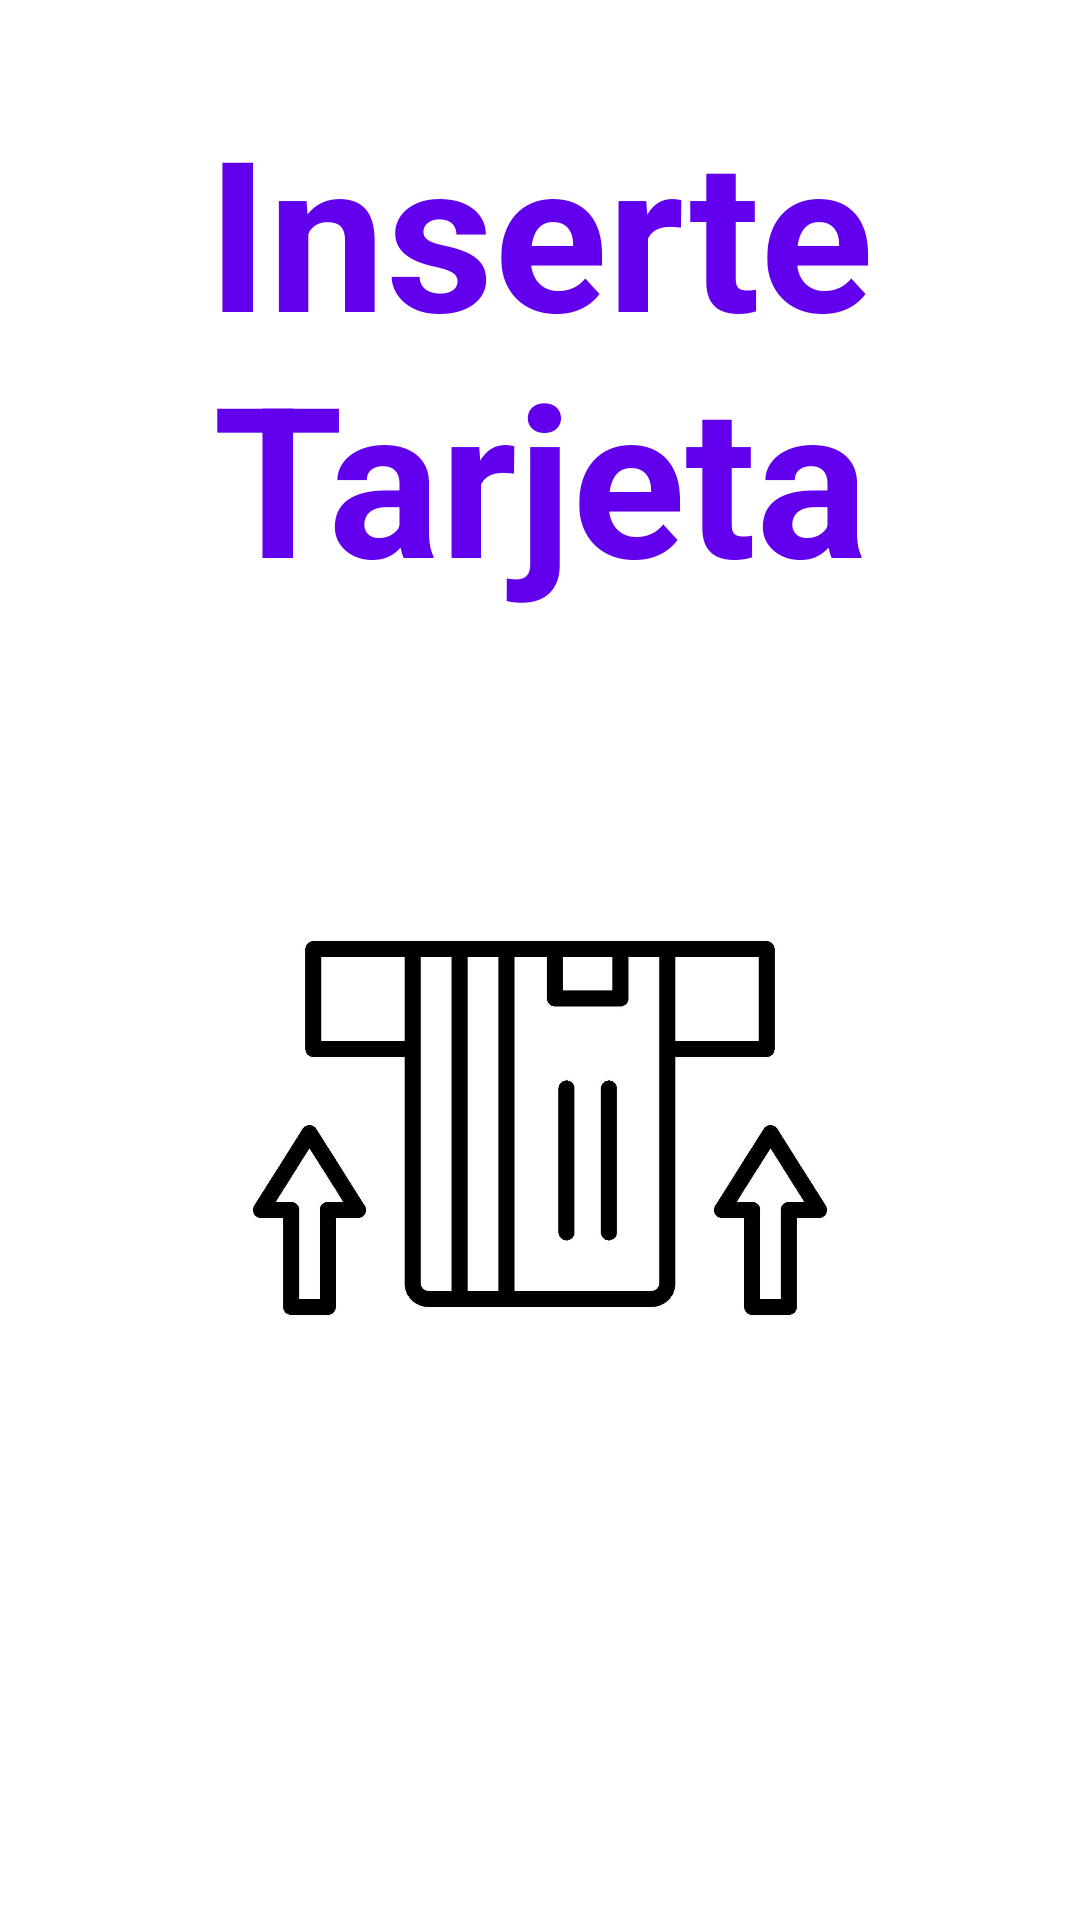

Write the Android layout XML for this screen, with the resource values it uses.
<!-- AndroidManifest.xml: application theme Theme.TestAplicaciones -->
<!-- res/layout/fragment_test_chip.xml -->
<?xml version="1.0" encoding="utf-8"?>
<LinearLayout xmlns:android="http://schemas.android.com/apk/res/android"
    xmlns:app="http://schemas.android.com/apk/res-auto"
    xmlns:tools="http://schemas.android.com/tools"
    android:layout_width="match_parent"
    android:layout_height="match_parent"
    android:orientation="vertical"
    tools:context=".fragment.FragmentTestMagStripe">


    <LinearLayout
        android:layout_width="match_parent"
        android:layout_height="251dp"
        android:orientation="vertical" >

        <TextView
            android:layout_marginTop="30dp"
            android:layout_width="wrap_content"
            android:layout_height="wrap_content"
            android:text="@string/read_chip"
            android:textAlignment="center"
            android:textSize="70sp"
            android:textStyle="bold"
            android:textColor="@color/purple_500"/>
    </LinearLayout>

    <ImageView
        android:layout_width="250dp"
        android:layout_height="250dp"
        android:layout_gravity="center"
        android:src="@drawable/insert_card"/>


    <LinearLayout
        android:layout_width="match_parent"
        android:layout_height="180dp"
        android:orientation="vertical">
    </LinearLayout>

    <LinearLayout
        android:layout_width="match_parent"
        android:layout_height="180dp"
        android:orientation="vertical"
        android:background="#23BEBFB3">
    </LinearLayout>

</LinearLayout>
<!-- resources referenced by this layout -->
<resources>
  <color name="purple_500">#FF6200EE</color>
  <!-- drawable insert_card: jpg bitmap (drawable-v24, 49304 bytes) -->
  <string name="read_chip">Inserte Tarjeta</string>
  <style name="Theme.TestAplicaciones" parent="Theme.MaterialComponents.DayNight.DarkActionBar">
          
          <item name="colorPrimary">@color/purple_500</item>
          <item name="colorPrimaryVariant">@color/purple_700</item>
          <item name="colorOnPrimary">@color/white</item>
          
          <item name="colorSecondary">@color/teal_200</item>
          <item name="colorSecondaryVariant">@color/teal_700</item>
          <item name="colorOnSecondary">@color/black</item>
          
          <item name="android:statusBarColor" tools:targetApi="l">?attr/colorPrimaryVariant</item>
          
      </style>
  <color name="purple_700">#FF3700B3</color>
  <color name="white">#FFFFFFFF</color>
  <color name="teal_200">#FF03DAC5</color>
  <color name="teal_700">#FF018786</color>
  <color name="black">#FF000000</color>
</resources>
